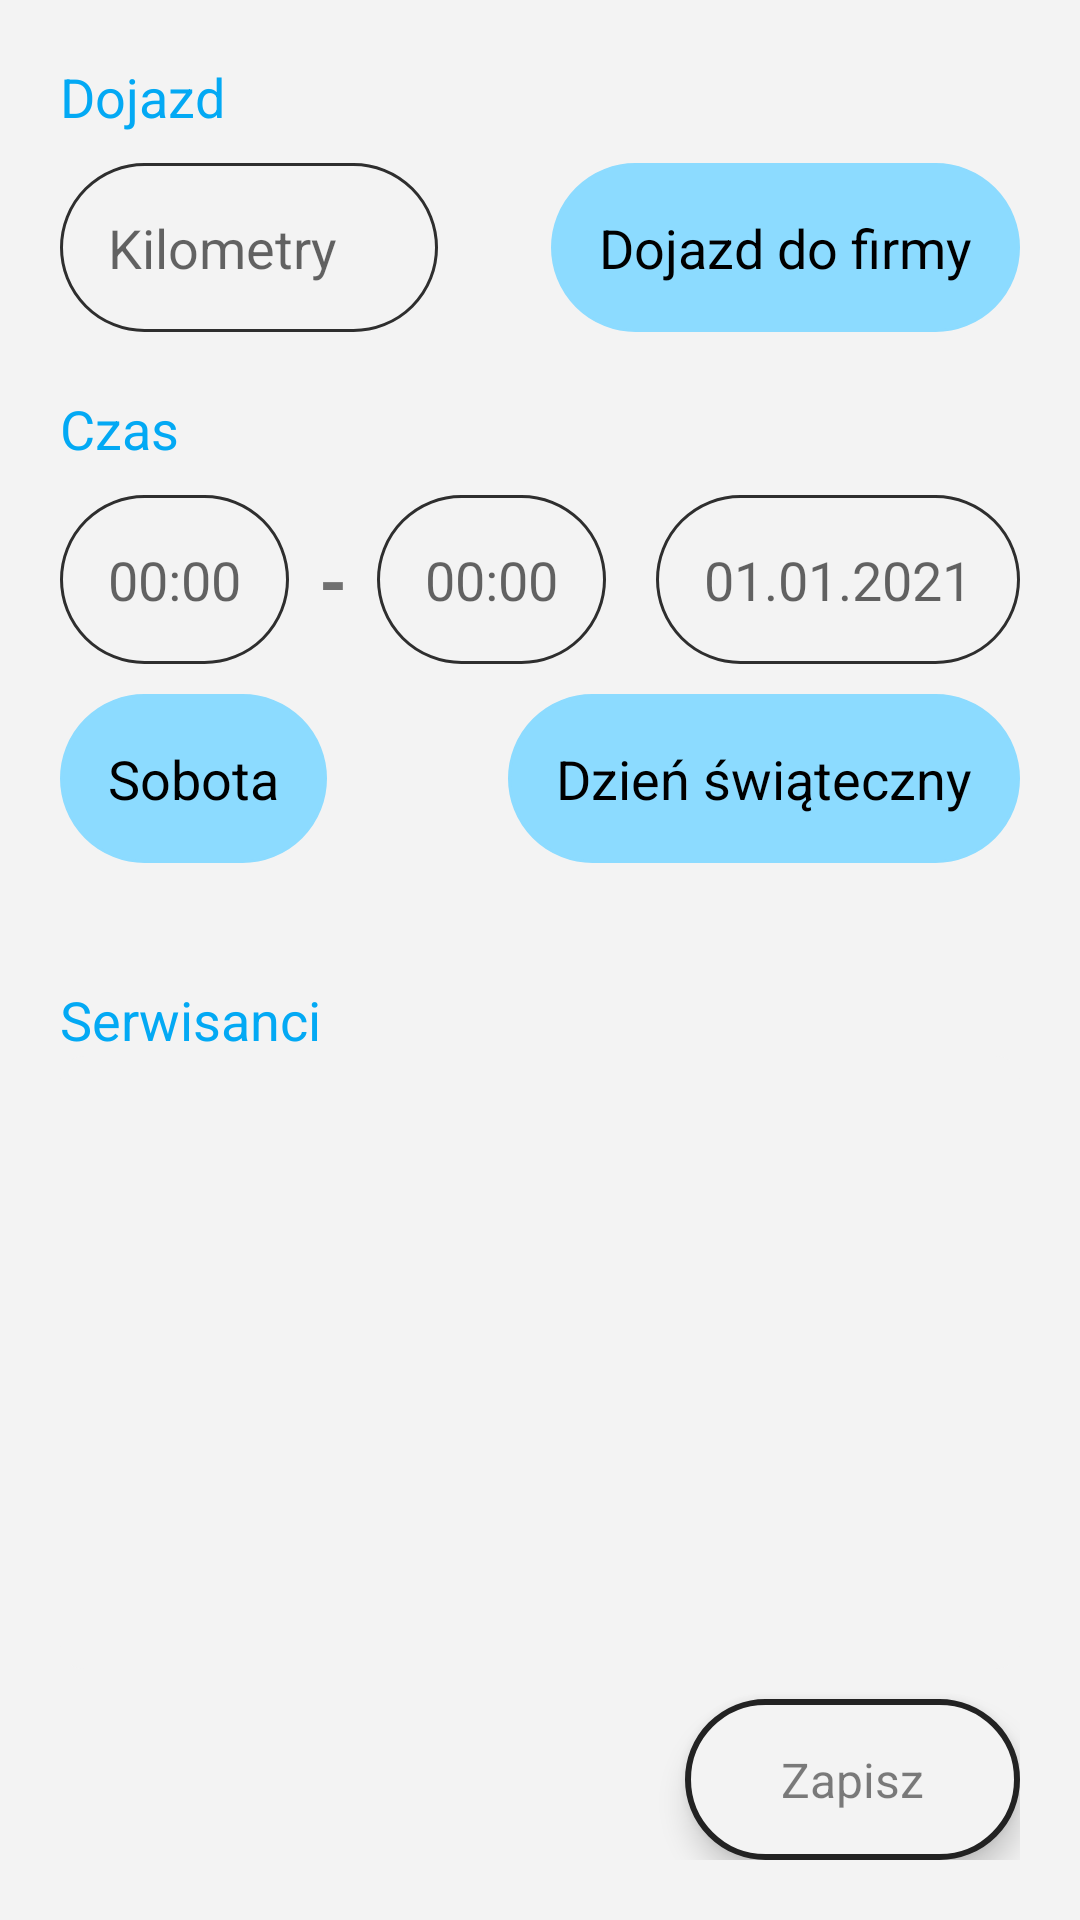

This screen was rendered from an Android layout file. Write that file and the resources it references.
<!-- AndroidManifest.xml: activity theme AppThemeBlue -->
<!-- res/layout/activity_service.xml -->
<?xml version="1.0" encoding="utf-8"?>
<androidx.constraintlayout.widget.ConstraintLayout
    xmlns:android="http://schemas.android.com/apk/res/android"
    xmlns:app="http://schemas.android.com/apk/res-auto"
    xmlns:tools="http://schemas.android.com/tools"
    android:layout_width="match_parent"
    android:layout_height="match_parent"
    android:padding="20dp">

    <ScrollView
        android:id="@+id/scrollView3"
        android:layout_width="0dp"
        android:layout_height="0dp"
        android:layout_marginBottom="10dp"
        android:background="@drawable/list_item_background"
        app:layout_constraintBottom_toTopOf="@+id/button2"
        app:layout_constraintEnd_toEndOf="parent"
        app:layout_constraintHorizontal_bias="1.0"
        app:layout_constraintStart_toStartOf="parent"
        app:layout_constraintTop_toBottomOf="@+id/textView42"
        app:layout_constraintVertical_bias="0.0">

        <androidx.constraintlayout.widget.ConstraintLayout
            android:id="@+id/servisants_layout"
            android:layout_width="match_parent"
            android:layout_height="wrap_content"
            android:orientation="vertical"
            tools:layout_conversion_absoluteHeight="0dp"
            tools:layout_conversion_absoluteWidth="0dp"
            tools:layout_editor_absoluteX="20dp"
            tools:layout_editor_absoluteY="350dp">

            <androidx.constraintlayout.helper.widget.Flow
                android:id="@+id/flow"
                android:layout_width="0dp"
                android:layout_height="wrap_content"
                android:layout_marginTop="10dp"
                app:flow_horizontalAlign="start"
                app:flow_horizontalBias="0"
                app:flow_horizontalGap="10dp"
                app:flow_horizontalStyle="packed"
                app:flow_verticalAlign="top"
                app:flow_verticalBias="0"
                app:flow_verticalGap="10dp"
                app:flow_wrapMode="chain"
                app:layout_constraintEnd_toEndOf="parent"
                app:layout_constraintStart_toStartOf="parent"
                app:layout_constraintTop_toTopOf="parent" />
        </androidx.constraintlayout.widget.ConstraintLayout>
    </ScrollView>

    <CheckBox
        android:id="@+id/travel_to_company_sw"
        android:layout_width="wrap_content"
        android:layout_height="wrap_content"
        android:background="@drawable/edit_text"
        android:backgroundTint="?colorPrimaryDark"
        android:button="@null"
        android:checked="false"
        android:drawableEnd="@drawable/round_chechbox"
        android:drawablePadding="5dp"
        android:text="Dojazd do firmy"
        android:textSize="18sp"
        app:layout_constraintBottom_toBottomOf="@+id/km_et"
        app:layout_constraintEnd_toEndOf="parent"
        app:layout_constraintHorizontal_bias="1.0"
        app:layout_constraintStart_toEndOf="@+id/km_et"
        app:layout_constraintTop_toTopOf="@+id/km_et" />

    <TextView
        android:id="@+id/textView32"
        android:layout_width="match_parent"
        android:layout_height="wrap_content"
        android:text="Dojazd"
        android:textColor="?colorAccent"
        android:textSize="18sp"
        app:layout_constraintEnd_toEndOf="parent"
        app:layout_constraintStart_toStartOf="parent"
        app:layout_constraintTop_toTopOf="parent" />

    <TextView
        android:id="@+id/textView39"
        android:layout_width="match_parent"
        android:layout_height="wrap_content"
        android:layout_marginTop="20dp"
        android:text="Czas"
        android:textColor="?colorAccent"
        android:textSize="18sp"
        app:layout_constraintEnd_toEndOf="parent"
        app:layout_constraintStart_toStartOf="parent"
        app:layout_constraintTop_toBottomOf="@+id/km_et" />

    <TextView
        android:id="@+id/textView42"
        android:layout_width="0dp"
        android:layout_height="wrap_content"
        android:layout_marginTop="40dp"
        android:text="Serwisanci"
        android:textColor="?colorAccent"
        android:textSize="18sp"
        app:layout_constraintEnd_toStartOf="@+id/imageButton3"
        app:layout_constraintStart_toStartOf="parent"
        app:layout_constraintTop_toBottomOf="@+id/saturday_cb" />

    <TextView
        android:id="@+id/start_time_tv"
        android:layout_width="wrap_content"
        android:layout_height="wrap_content"
        android:layout_marginTop="10dp"
        android:background="@drawable/edit_text"
        android:hint="00:00"
        android:textSize="18dp"
        app:layout_constraintStart_toStartOf="parent"
        app:layout_constraintTop_toBottomOf="@+id/textView39" />

    <TextView
        android:id="@+id/end_time_tv"
        android:layout_width="wrap_content"
        android:layout_height="wrap_content"
        android:layout_marginStart="10dp"
        android:background="@drawable/edit_text"
        android:hint="00:00"
        android:textSize="18dp"
        app:layout_constraintBottom_toBottomOf="@+id/start_time_tv"
        app:layout_constraintStart_toEndOf="@+id/textView40"
        app:layout_constraintTop_toTopOf="@+id/start_time_tv" />

    <TextView
        android:id="@+id/date_tv"
        android:layout_width="wrap_content"
        android:layout_height="wrap_content"
        android:layout_marginTop="10dp"
        android:background="@drawable/edit_text"
        android:hint="01.01.2021"
        android:textSize="18sp"
        app:layout_constraintEnd_toEndOf="parent"
        app:layout_constraintHorizontal_bias="1.0"
        app:layout_constraintStart_toStartOf="parent"
        app:layout_constraintTop_toBottomOf="@+id/textView39" />

    <CheckBox
        android:id="@+id/holiday_sw"
        android:layout_width="wrap_content"
        android:layout_height="wrap_content"
        android:layout_marginTop="10dp"
        android:background="@drawable/edit_text"
        android:backgroundTint="?colorPrimaryDark"
        android:button="@null"
        android:drawableEnd="@drawable/round_chechbox"
        android:drawablePadding="5dp"
        android:text="Dzień świąteczny"
        android:textSize="18sp"
        app:layout_constraintEnd_toEndOf="parent"
        app:layout_constraintTop_toBottomOf="@+id/start_time_tv" />

    <CheckBox
        android:id="@+id/saturday_cb"
        android:layout_width="wrap_content"
        android:layout_height="wrap_content"
        android:layout_marginTop="10dp"
        android:background="@drawable/edit_text"
        android:backgroundTint="?colorPrimaryDark"
        android:button="@null"
        android:drawableEnd="@drawable/round_chechbox"
        android:drawablePadding="5dp"
        android:text="Sobota"
        android:textSize="18sp"
        app:layout_constraintEnd_toStartOf="@+id/holiday_sw"
        app:layout_constraintHorizontal_bias="0.0"
        app:layout_constraintStart_toStartOf="parent"
        app:layout_constraintTop_toBottomOf="@+id/start_time_tv" />

    <EditText
        android:id="@+id/km_et"
        android:layout_width="wrap_content"
        android:layout_height="wrap_content"
        android:layout_marginTop="10dp"
        android:background="@drawable/edit_text"
        android:digits="1234567890"
        android:ems="6"
        android:hint="Kilometry"
        android:inputType="number"
        app:layout_constraintStart_toStartOf="parent"
        app:layout_constraintTop_toBottomOf="@+id/textView32" />

    <TextView
        android:id="@+id/textView40"
        android:layout_width="wrap_content"
        android:layout_height="wrap_content"
        android:layout_marginStart="10dp"
        android:text="-"
        android:textSize="24dp"
        android:textStyle="bold"
        app:layout_constraintBottom_toBottomOf="@+id/start_time_tv"
        app:layout_constraintStart_toEndOf="@+id/start_time_tv"
        app:layout_constraintTop_toTopOf="@+id/start_time_tv" />

    <ImageButton
        android:id="@+id/imageButton3"
        android:layout_width="wrap_content"
        android:layout_height="wrap_content"
        android:background="@null"
        android:onClick="onTechniciansChoose"
        android:padding="9dp"
        android:tint="?colorAccent"
        app:layout_constraintBottom_toBottomOf="@+id/textView42"
        app:layout_constraintEnd_toEndOf="parent"
        app:layout_constraintTop_toTopOf="@+id/textView42"
        app:srcCompat="@drawable/round_add_24" />

    <TextView
        android:id="@+id/button2"
        style="@style/round_button"
        android:layout_width="wrap_content"
        android:layout_height="wrap_content"
        android:elevation="6dp"
        android:enabled="false"
        android:onClick="onOkClick"
        android:paddingStart="32dp"
        android:paddingEnd="32dp"
        android:text="Zapisz"
        app:layout_constraintBottom_toBottomOf="parent"
        app:layout_constraintEnd_toEndOf="parent" />
</androidx.constraintlayout.widget.ConstraintLayout>
<!-- resources referenced by this layout -->
<resources>
  <!-- drawable list_item_background (drawable) -->
  <?xml version="1.0" encoding="utf-8"?>
  <shape xmlns:android="http://schemas.android.com/apk/res/android" android:shape="rectangle" >
      <corners android:radius="8dp" />
      <padding
          android:bottom="16dp"
          android:left="16dp"
          android:right="16dp"
          android:top="16dp" />
  
      <solid android:color="?colorPrimary" />
  
  
  </shape>
  <!-- drawable round_chechbox (drawable) -->
  <?xml version="1.0" encoding="utf-8"?>
  <selector xmlns:android="http://schemas.android.com/apk/res/android" >
      <item android:drawable="@drawable/ic_round_check_circle_24"
          android:state_checked="true"/>
      <item android:drawable="@drawable/ic_round_radio_button_unchecked"
          android:state_checked="false"/>
      <item android:drawable="@drawable/ic_round_radio_button_unchecked"/>
  </selector>
  <style name="round_button" parent="@android:style/Widget.Button">
          <item name="android:background">@drawable/round_button</item>
          <item name="android:layout_width">wrap_content</item>
          <item name="android:layout_height">wrap_content</item>
          <item name="android:textSize">16sp</item>
      </style>
  <style name="AppThemeBlue" parent="AppTheme">
          <item name="colorAccent">@color/colorAccentBlue</item>
          <item name="colorPrimaryDark">@color/colorAccentBlueLight</item>
  
      </style>
  <color name="colorPrimaryBackground">#2E2E2E</color>
  <!-- drawable round_button (drawable) -->
  <?xml version="1.0" encoding="utf-8"?>
  <selector xmlns:android="http://schemas.android.com/apk/res/android">
      <item android:state_enabled="true"
          android:drawable="@drawable/round_button_background" />
  
  
      <item android:state_enabled="false"
          android:drawable="@drawable/round_button_background_disabled" />
  
  </selector>
  <style name="AppTheme" parent="Theme.AppCompat.DayNight.NoActionBar">
          <item name="colorPrimary">@color/lightGray</item>
          <item name="colorPrimaryDark">@color/colorAccentGreenLight</item>
          <item name="colorAccent">@color/colorAccentGreen</item>
          <item name="colorControlHighlight">@color/selectionGray</item>
          <item name="colorControlNormal">@color/colorPrimaryDark</item>
          <item name="android:windowBackground">@color/lightGray</item>
          <item name="android:statusBarColor">@color/colorPrimaryDark</item>
      </style>
  <color name="colorAccentBlue">#03A9F4</color>
  <color name="colorAccentBlueLight">#8CDBFF</color>
  <!-- drawable round_button_background (drawable) -->
  <?xml version="1.0" encoding="utf-8"?>
  <shape xmlns:android="http://schemas.android.com/apk/res/android" android:shape="rectangle" >
      <solid android:color="?colorAccent" />
      <corners android:radius="36dp" />
      <padding
          android:bottom="16dp"
          android:left="16dp"
          android:right="16dp"
          android:top="16dp" />
  
  </shape>
  <!-- drawable round_button_background_disabled (drawable) -->
  <?xml version="1.0" encoding="utf-8"?>
  <shape xmlns:android="http://schemas.android.com/apk/res/android" android:shape="rectangle" >
      <corners android:radius="36dp" />
      <padding
          android:bottom="16dp"
          android:left="16dp"
          android:right="16dp"
          android:top="16dp" />
      <stroke android:color="@color/colorPrimaryDark" android:width="2dp"/>
      <solid android:color="?colorPrimary" />
  
  </shape>
  <color name="lightGray">#F3F3F3</color>
  <color name="colorAccentGreenLight">#A5F6B1</color>
  <color name="colorAccentGreen">#01B31B</color>
  <color name="selectionGray">#E6E6E6</color>
  <color name="colorPrimaryDark">#222222</color>
</resources>
